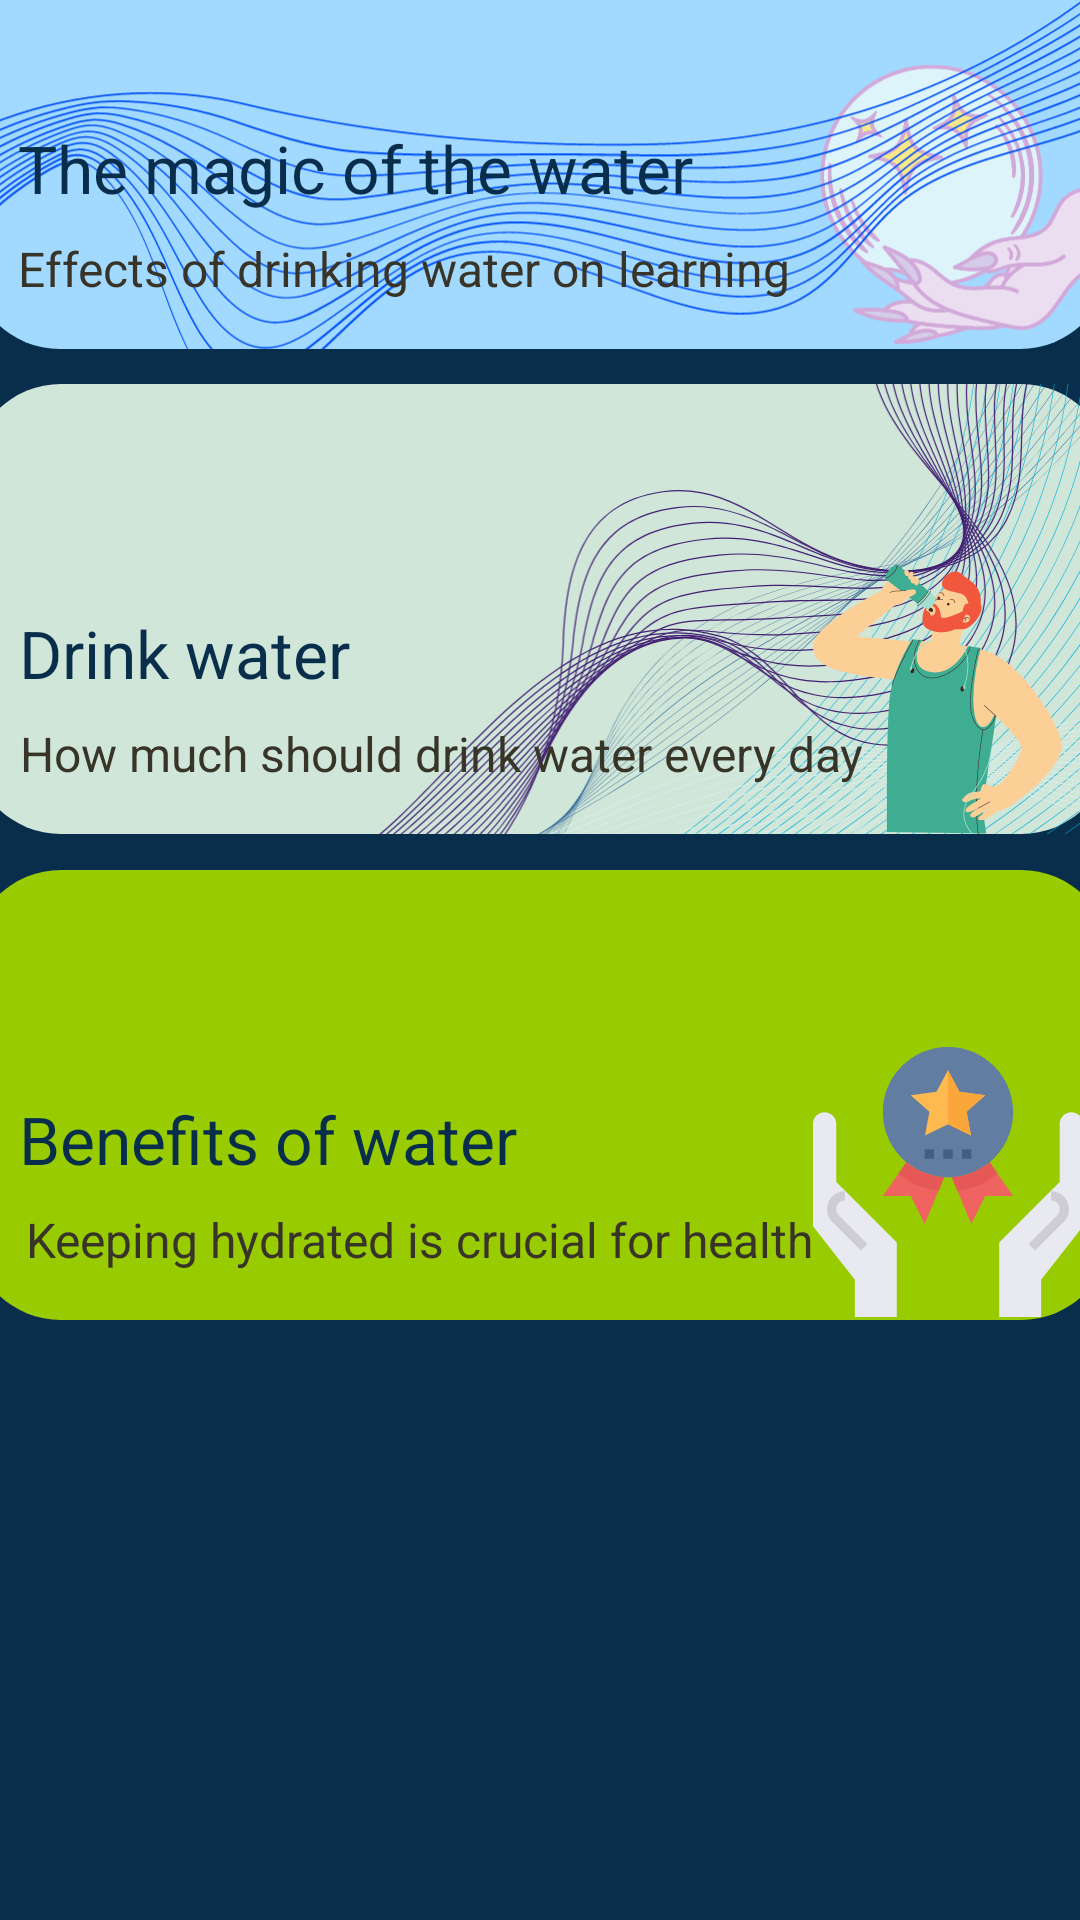

Android layout source for this screen:
<!-- AndroidManifest.xml: application theme Theme.AppCompat.Light.NoActionBar -->
<!-- res/layout/fragment_learn.xml -->
<?xml version="1.0" encoding="utf-8"?>
<FrameLayout xmlns:android="http://schemas.android.com/apk/res/android"
    xmlns:app="http://schemas.android.com/apk/res-auto"
    xmlns:tools="http://schemas.android.com/tools"
    android:layout_width="match_parent"
    android:layout_height="match_parent"
    tools:context=".fragments.LearnFragment">

    <androidx.constraintlayout.widget.ConstraintLayout
        android:layout_width="match_parent"
        android:layout_height="match_parent"
        android:background="@color/midnightblue">

        <androidx.constraintlayout.widget.ConstraintLayout
            android:id="@+id/constraintLayout6"
            android:layout_width="380dp"
            android:layout_height="150dp"
            android:layout_marginStart="15dp"
            android:layout_marginTop="100dp"
            android:layout_marginEnd="16dp"
            android:background="@drawable/save_drink"
            app:layout_constraintBottom_toTopOf="@+id/constraintLayout9"
            app:layout_constraintEnd_toEndOf="parent"
            app:layout_constraintStart_toStartOf="parent"
            app:layout_constraintTop_toTopOf="parent">
            <ImageView
                android:id="@+id/imageView13"
                android:layout_width="413dp"
                android:layout_height="233dp"
                android:src="@drawable/ic_water_magic"
                app:layout_constraintEnd_toEndOf="parent"
                app:layout_constraintStart_toStartOf="parent"
                app:layout_constraintTop_toTopOf="parent" />

            <TextView
                android:id="@+id/textView1"
                android:layout_width="wrap_content"
                android:layout_height="wrap_content"
                android:text="The magic of the water"
                android:textColor="@color/midnightblue"
                android:textSize="22sp"
                app:layout_constraintBottom_toTopOf="@+id/textView2"
                app:layout_constraintEnd_toEndOf="parent"
                app:layout_constraintHorizontal_bias="0.103"
                app:layout_constraintStart_toStartOf="parent"
                app:layout_constraintTop_toTopOf="parent"
                app:layout_constraintVertical_bias="0.902" />

            <TextView
                android:id="@+id/textView2"
                android:layout_width="wrap_content"
                android:layout_height="wrap_content"
                android:layout_marginStart="16dp"
                android:layout_marginEnd="106dp"
                android:layout_marginBottom="16dp"
                android:text="Effects of drinking water on learning"
                android:textColor="@color/graphite"
                android:textSize="16sp"
                app:layout_constraintBottom_toBottomOf="parent"
                app:layout_constraintEnd_toEndOf="parent"
                app:layout_constraintHorizontal_bias="0.0"
                app:layout_constraintStart_toStartOf="parent" />


        </androidx.constraintlayout.widget.ConstraintLayout>

        <androidx.constraintlayout.widget.ConstraintLayout
            android:id="@+id/constraintLayout9"
            android:layout_width="380dp"
            android:layout_height="150dp"
            android:layout_marginStart="26dp"
            android:layout_marginTop="12dp"
            android:layout_marginEnd="26dp"
            android:background="@drawable/saving_button"
            app:layout_constraintBottom_toTopOf="@+id/constraintLayout8"
            app:layout_constraintEnd_toEndOf="parent"
            app:layout_constraintStart_toStartOf="parent"
            app:layout_constraintTop_toBottomOf="@+id/constraintLayout6">



            <ImageView
                android:id="@+id/imageView24"
                android:layout_width="457dp"
                android:layout_height="221dp"
                android:src="@drawable/ic_ba_l_qs_z_dizayn__14_"
                app:layout_constraintBottom_toBottomOf="parent"
                app:layout_constraintEnd_toEndOf="parent"
                app:layout_constraintHorizontal_bias="0.623"
                app:layout_constraintStart_toStartOf="parent"
                app:layout_constraintTop_toTopOf="parent"
                app:layout_constraintVertical_bias="0.802" />

            <ImageView
                android:id="@+id/imageView27"
                android:layout_width="wrap_content"
                android:layout_height="wrap_content"
                android:src="@drawable/ic_ba_l_qs_z_dizayn__11_"
                app:layout_constraintBottom_toBottomOf="parent"
                app:layout_constraintEnd_toEndOf="parent"
                app:layout_constraintHorizontal_bias="0.944"
                app:layout_constraintStart_toStartOf="parent"
                app:layout_constraintTop_toTopOf="parent"
                app:layout_constraintVertical_bias="1.0" />
            <TextView
                android:id="@+id/textView13"
                android:layout_width="wrap_content"
                android:layout_height="wrap_content"
                android:text="Drink water"
                android:textColor="@color/midnightblue"
                android:textSize="22sp"
                app:layout_constraintBottom_toTopOf="@+id/textView24"
                app:layout_constraintEnd_toEndOf="parent"
                app:layout_constraintHorizontal_bias="0.059"
                app:layout_constraintStart_toStartOf="parent"
                app:layout_constraintTop_toTopOf="parent"
                app:layout_constraintVertical_bias="0.902" />

            <TextView
                android:id="@+id/textView24"
                android:layout_width="wrap_content"
                android:layout_height="wrap_content"
                android:text="How much should drink water every day"
                android:textColor="@color/graphite"
                android:textSize="16sp"
                app:layout_constraintBottom_toBottomOf="parent"
                app:layout_constraintEnd_toEndOf="parent"
                app:layout_constraintHorizontal_bias="0.166"
                app:layout_constraintStart_toStartOf="parent"
                app:layout_constraintTop_toTopOf="parent"
                app:layout_constraintVertical_bias="0.875" />

        </androidx.constraintlayout.widget.ConstraintLayout>

        <androidx.constraintlayout.widget.ConstraintLayout
            android:id="@+id/constraintLayout8"
            android:layout_width="380dp"
            android:layout_height="150dp"
            android:layout_marginStart="26dp"
            android:layout_marginTop="12dp"
            android:layout_marginEnd="26dp"
            android:layout_marginBottom="334dp"
            android:background="@drawable/good_button"
            app:layout_constraintBottom_toBottomOf="parent"
            app:layout_constraintEnd_toEndOf="parent"
            app:layout_constraintStart_toStartOf="parent"
            app:layout_constraintTop_toBottomOf="@+id/constraintLayout9">

            <ImageView
                android:id="@+id/imageView30"
                android:layout_width="404dp"
                android:layout_height="195dp"
                android:src="@drawable/ic_ba_l_qs_z_dizayn__13_"
                app:layout_constraintBottom_toBottomOf="parent"
                app:layout_constraintEnd_toEndOf="parent"
                app:layout_constraintHorizontal_bias="0.125"
                app:layout_constraintStart_toStartOf="parent"
                app:layout_constraintTop_toTopOf="parent"
                app:layout_constraintVertical_bias="0.8" />

            <ImageView
                android:id="@+id/imageView31"
                android:layout_width="wrap_content"
                android:layout_height="wrap_content"
                android:src="@drawable/ic_ba_l_qs_z_dizayn__12_"
                app:layout_constraintBottom_toBottomOf="parent"
                app:layout_constraintEnd_toEndOf="parent"
                app:layout_constraintHorizontal_bias="0.968"
                app:layout_constraintStart_toStartOf="parent"
                app:layout_constraintTop_toTopOf="parent"
                app:layout_constraintVertical_bias="0.983" />

            <TextView
                android:id="@+id/textView23"
                android:layout_width="wrap_content"
                android:layout_height="wrap_content"
                android:text="Keeping hydrated is crucial for health"
                android:textColor="@color/graphite"
                android:textSize="16sp"
                app:layout_constraintBottom_toBottomOf="parent"
                app:layout_constraintEnd_toEndOf="parent"
                app:layout_constraintHorizontal_bias="0.155"
                app:layout_constraintStart_toStartOf="parent"
                app:layout_constraintTop_toTopOf="parent"
                app:layout_constraintVertical_bias="0.875" />

            <TextView
                android:id="@+id/textView12"
                android:layout_width="wrap_content"
                android:layout_height="wrap_content"
                android:layout_marginTop="75dp"
                android:text="Benefits of water"
                android:textColor="@color/midnightblue"
                android:textSize="22sp"
                app:layout_constraintBottom_toTopOf="@+id/textView23"
                app:layout_constraintEnd_toEndOf="parent"
                app:layout_constraintHorizontal_bias="0.074"
                app:layout_constraintStart_toStartOf="parent"
                app:layout_constraintTop_toTopOf="parent"
                app:layout_constraintVertical_bias="0.0" />


        </androidx.constraintlayout.widget.ConstraintLayout>


    </androidx.constraintlayout.widget.ConstraintLayout>
</FrameLayout>
<!-- resources referenced by this layout -->
<resources>
  <color name="graphite">#383428</color>
  <color name="midnightblue">#092e4b</color>
  <!-- drawable good_button (drawable) -->
  <?xml version="1.0" encoding="utf-8"?>
  <shape xmlns:android="http://schemas.android.com/apk/res/android"
      android:shape="rectangle" android:padding="0dp">
      
      <solid android:color="@android:color/holo_green_light"/>
      <corners android:radius="30dp"/>
  </shape>
  <!-- drawable ic_ba_l_qs_z_dizayn__11_: vector/xml drawable (drawable, 19213 chars, omitted) -->
  <!-- drawable ic_ba_l_qs_z_dizayn__12_: vector/xml drawable (drawable, 4482 chars, omitted) -->
  <!-- drawable ic_ba_l_qs_z_dizayn__14_: vector/xml drawable (drawable, 45524 chars, omitted) -->
  <!-- drawable ic_water_magic: vector/xml drawable (drawable, 71064 chars, omitted) -->
  <!-- drawable save_drink (drawable) -->
  <?xml version="1.0" encoding="utf-8"?>
  <shape xmlns:android="http://schemas.android.com/apk/res/android"
      android:shape="rectangle" android:padding="0dp">
      
      <solid android:color="@color/sea"/>
      <corners android:radius="30dp"/>
  </shape>
  <!-- drawable saving_button (drawable) -->
  <?xml version="1.0" encoding="utf-8"?>
  <shape xmlns:android="http://schemas.android.com/apk/res/android"
      android:shape="rectangle" android:padding="0dp">
      
      <solid android:color="@color/gainsboro"/>
      <corners android:radius="30dp"/>
  </shape>
  <color name="sea">#a2d9ff</color>
  <color name="gainsboro">#cfe6d9</color>
</resources>
